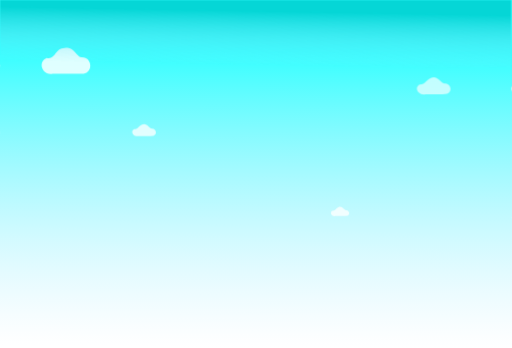
t = 0.00 s
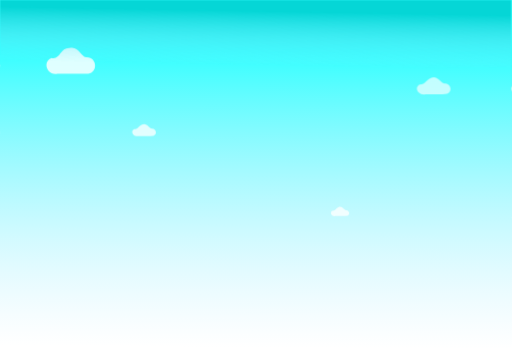
t = 0.31 s
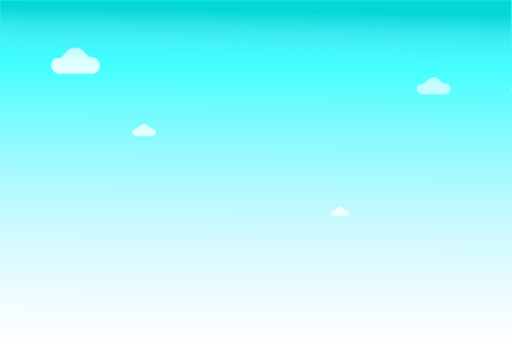
t = 0.63 s
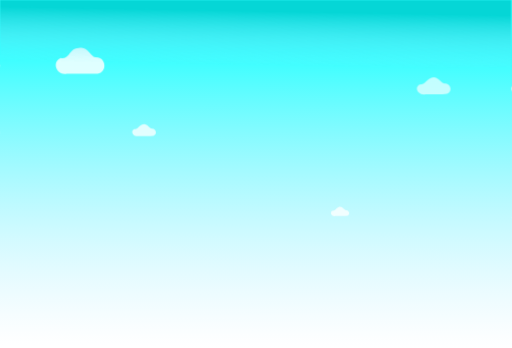
t = 0.94 s
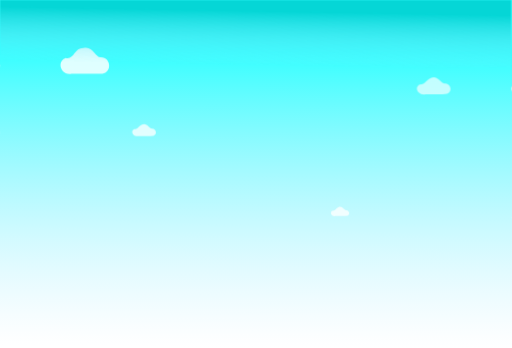
t = 1.25 s
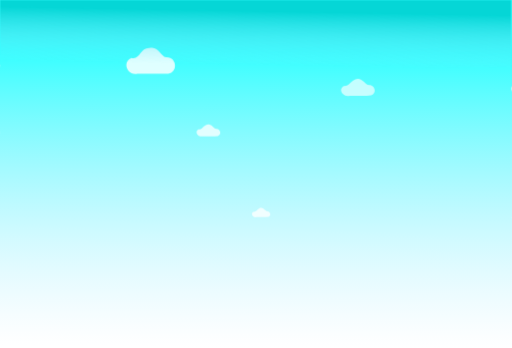
t = 5.63 s

The animated SVG that drew these frames (rendered in a browser with its animation timeline set to each time). Animation: 8 CSS @keyframes rules; frames cover the first 5.62 s, repeats indefinitely.

<svg id="e1MiN0oU45J1" xmlns="http://www.w3.org/2000/svg" xmlns:xlink="http://www.w3.org/1999/xlink" viewBox="0 0 209.741 142.534" shape-rendering="geometricPrecision" text-rendering="geometricPrecision"><style><![CDATA[#e1MiN0oU45J4_to {animation: e1MiN0oU45J4_to__to 37500ms linear infinite normal forwards}@keyframes e1MiN0oU45J4_to__to { 0% {transform: translate(27.012264px,74.463829px)} 83.333333% {transform: translate(219.687271px,74.463829px)} 100% {transform: translate(219.687271px,74.463829px)}} #e1MiN0oU45J5_to {animation: e1MiN0oU45J5_to__to 37500ms linear infinite normal forwards}@keyframes e1MiN0oU45J5_to__to { 0% {transform: translate(-9.974071px,74.463829px)} 73.333333% {transform: translate(-9.974071px,74.463829px)} 100% {transform: translate(35.183735px,74.463829px)}} #e1MiN0oU45J6_to {animation: e1MiN0oU45J6_to__to 37500ms linear infinite normal forwards}@keyframes e1MiN0oU45J6_to__to { 0% {transform: translate(-145.140137px,-134.762268px)} 3.333333% {transform: translate(-145.140137px,-134.762268px)} 72.666667% {transform: translate(-329.693758px,-131.213471px)} 100% {transform: translate(-329.693758px,-131.213471px)}} #e1MiN0oU45J8_to {animation: e1MiN0oU45J8_to__to 37500ms linear infinite normal forwards}@keyframes e1MiN0oU45J8_to__to { 0% {transform: translate(-106.514174px,-134.752577px)} 66% {transform: translate(-106.514174px,-134.752577px)} 100% {transform: translate(-147.181148px,-136.111476px)}} #e1MiN0oU45J10_to {animation: e1MiN0oU45J10_to__to 37500ms linear infinite normal forwards}@keyframes e1MiN0oU45J10_to__to { 0% {transform: translate(-170.030884px,-51.539021px)} 3.333333% {transform: translate(-170.030884px,-51.539021px)} 72.666667% {transform: translate(-13.401776px,-51.046612px)} 100% {transform: translate(-13.401776px,-51.046612px)}} #e1MiN0oU45J12_to {animation: e1MiN0oU45J12_to__to 37500ms linear infinite normal forwards}@keyframes e1MiN0oU45J12_to__to { 0% {transform: translate(-231.891812px,-51.532204px)} 57.333333% {transform: translate(-231.891812px,-51.532204px)} 100% {transform: translate(-163.281886px,-53.529409px)}} #e1MiN0oU45J15_to {animation: e1MiN0oU45J15_to__to 37500ms linear infinite normal forwards}@keyframes e1MiN0oU45J15_to__to { 0% {transform: translate(-36.279457px,16.770338px)} 3.333333% {transform: translate(-36.279457px,16.770338px)} 55.333333% {transform: translate(-180.432225px,18.700603px)} 100% {transform: translate(-180.432225px,18.700603px)}} #e1MiN0oU45J17_to {animation: e1MiN0oU45J17_to__to 37500ms linear infinite normal forwards}@keyframes e1MiN0oU45J17_to__to { 0% {transform: translate(37.904911px,16.775609px)} 50% {transform: translate(37.904911px,16.775609px)} 100% {transform: translate(-18.729465px,18.660944px)}}]]></style><defs><linearGradient id="e1MiN0oU45J3-fill" x1="104.561949" y1="20.924382" x2="103.510092" y2="142.477371" spreadMethod="pad" gradientUnits="userSpaceOnUse" gradientTransform="translate(0 0)"><stop id="e1MiN0oU45J3-fill-0" offset="0%" stop-color="rgba(0,255,255,0.886275)"/><stop id="e1MiN0oU45J3-fill-1" offset="100%" stop-color="rgba(156,229,255,0)"/></linearGradient><linearGradient id="e1MiN0oU45J14-fill" x1="103.546617" y1="4.520269" x2="103.161049" y2="26.676663" spreadMethod="pad" gradientUnits="userSpaceOnUse" gradientTransform="translate(0 0)"><stop id="e1MiN0oU45J14-fill-0" offset="0%" stop-color="#00d2d2"/><stop id="e1MiN0oU45J14-fill-1" offset="100%" stop-color="rgba(156,229,255,0)"/></linearGradient></defs><g transform="translate(.014171-49.534073)"><rect width="209.741" height="142.534" rx="0" ry="0" transform="translate(-.014171 49.5341)" opacity="0.9" fill="url(#e1MiN0oU45J3-fill)" stroke-width="0.323502"/><g id="e1MiN0oU45J4_to" transform="translate(27.012264,74.463829)"><path d="M33.534852,72.988225c-2.25312.0813-3.27587-4.791601-6.99426-3.77388-3.97774-.141841-3.74154,4.905477-7.40118,4.039397-4.01261,1.587112-1.71537,7.447087,2.46562,6.495595c4.209-.04428,8.42851.0892,12.6306-.06874c4.01622-.762727,3.46752-6.692787-.70081-6.692787Z" transform="translate(-27.012264,-74.463829)" opacity="0.83" fill="#fff" stroke-width="0.057418"/></g><g id="e1MiN0oU45J5_to" transform="translate(-9.974071,74.463829)"><path d="M33.534852,72.988225c-2.25312.0813-3.27587-4.791601-6.99426-3.77388-3.97774-.141841-3.74154,4.905477-7.40118,4.039397-4.01261,1.587112-1.71537,7.447087,2.46562,6.495595c4.209-.04428,8.42851.0892,12.6306-.06874c4.01622-.762727,3.46752-6.692787-.70081-6.692787Z" transform="translate(-27.012264,-74.463829)" opacity="0.83" fill="#fff" stroke-width="0.057418"/></g><g id="e1MiN0oU45J6_to" transform="translate(-145.140137,-134.762268)"><g transform="scale(2.783522,2.535808) translate(0,0)" opacity="0.85"><path d="M117.585,86.186247c-.57997-.06616-1.0733-1.443-2.0691-.89075-.73966.36436-.77325,1.0741-1.6486,1.0382-.89898.61888-.0386,1.8592.88797,1.5784c1.0532-.03714,2.126.07921,3.1655-.06781.85706-.33752.588-1.6797-.33578-1.658Z" opacity="0.77" fill="#fff" stroke-width="0.014448"/></g></g><g id="e1MiN0oU45J8_to" transform="translate(-106.514174,-134.752577)"><g transform="scale(2.783522,2.535808) translate(0,0)" opacity="0.85"><path d="M117.585,86.186247c-.57997-.06616-1.0733-1.443-2.0691-.89075-.73966.36436-.77325,1.0741-1.6486,1.0382-.89898.61888-.0386,1.8592.88797,1.5784c1.0532-.03714,2.126.07921,3.1655-.06781.85706-.33752.588-1.6797-.33578-1.658Z" opacity="0.77" fill="#fff" stroke-width="0.014448"/></g></g><g id="e1MiN0oU45J10_to" transform="translate(-170.030884,-51.539021)"><g transform="scale(1.95777,1.783542) translate(0,0)"><path d="M117.585,86.186247c-.57997-.06616-1.0733-1.443-2.0691-.89075-.73966.36436-.77325,1.0741-1.6486,1.0382-.89898.61888-.0386,1.8592.88797,1.5784c1.0532-.03714,2.126.07921,3.1655-.06781.85706-.33752.588-1.6797-.33578-1.658Z" transform="translate(1.02157 0)" opacity="0.77" fill="#fff" stroke-width="0.014448"/></g></g><g id="e1MiN0oU45J12_to" transform="translate(-231.891812,-51.532204)"><g transform="scale(1.95777,1.783542) translate(0,0)"><path d="M117.585,86.186247c-.57997-.06616-1.0733-1.443-2.0691-.89075-.73966.36436-.77325,1.0741-1.6486,1.0382-.89898.61888-.0386,1.8592.88797,1.5784c1.0532-.03714,2.126.07921,3.1655-.06781.85706-.33752.588-1.6797-.33578-1.658Z" opacity="0.77" fill="#fff" stroke-width="0.014448"/></g></g><rect width="209.395" height="27.5798" rx="0" ry="0" transform="translate(-.014171 49.5341)" opacity="0.9" fill="url(#e1MiN0oU45J14-fill)" stroke-width="0.116348"/><g id="e1MiN0oU45J15_to" transform="translate(-36.279457,16.770338)"><g transform="scale(1.514016,1.379279) translate(0,0)"><path d="M117.585,86.186247c-.57997-.06616-1.0733-1.443-2.0691-.89075-.73966.36436-.77325,1.0741-1.6486,1.0382-.89898.61888-.0386,1.8592.88797,1.5784c1.0532-.03714,2.126.07921,3.1655-.06781.85706-.33752.588-1.6797-.33578-1.658Z" opacity="0.77" fill="#fff" stroke-width="0.014448"/></g></g><g id="e1MiN0oU45J17_to" transform="translate(37.904911,16.775609)"><g transform="scale(1.514016,1.401944) translate(0,0)"><path d="M117.585,86.186247c-.57997-.06616-1.0733-1.443-2.0691-.89075-.73966.36436-.77325,1.0741-1.6486,1.0382-.89898.61888-.0386,1.8592.88797,1.5784c1.0532-.03714,2.126.07921,3.1655-.06781.85706-.33752.588-1.6797-.33578-1.658Z" opacity="0.77" fill="#fff" stroke-width="0.014448"/></g></g></g></svg>